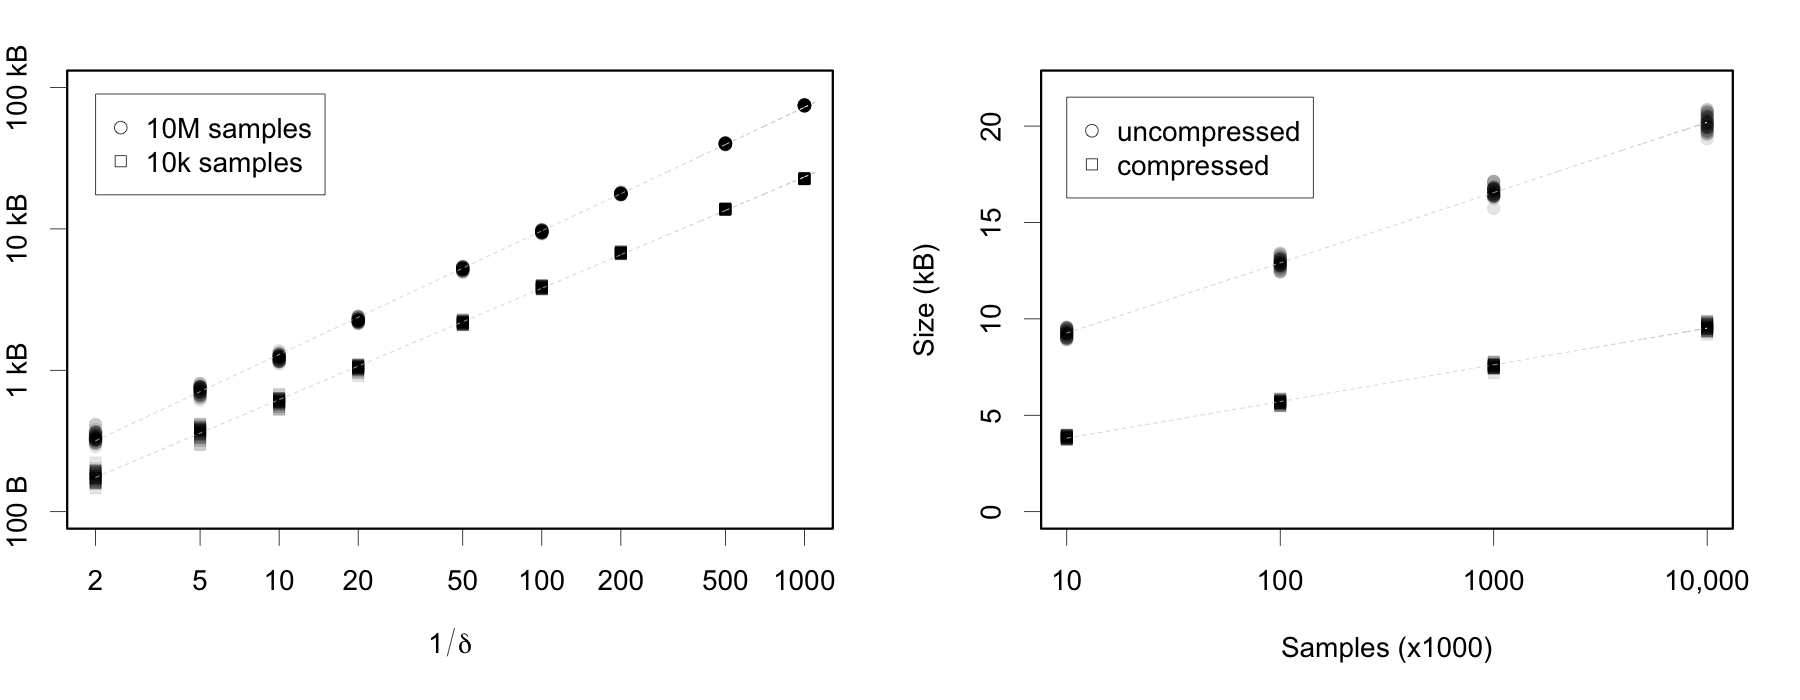

The file beside this chart, header and first rows:
k	samples	compression	size1	size2
0	10	2	172	364
0	10	5	415	928
0	10	10	573	1288
0	10	20	1027	2380
0	10	50	2117	5056
0	10	100	3846	9208
0	10	200	6666	15976
0	10	500	13781	33052
0	10	1000	22691	54436
0	100	2	190	388
0	100	5	430	928
0	100	10	765	1660
0	100	20	1506	3316
0	100	50	3076	6892
0	100	100	5650	12844
0	100	200	10008	23320
0	100	500	21419	51364
0	100	1000	38441	92236
0	1000	2	279	556
0	1000	5	598	1228
0	1000	10	1014	2104
0	1000	20	1945	4180
0	1000	50	4199	9136
0	1000	100	7467	16456
0	1000	200	14014	31144
0	1000	500	30923	69472
0	1000	1000	56465	128560
0	10000	2	314	592
0	10000	5	695	1360
0	10000	10	1238	2500
0	10000	20	2270	4576
0	10000	50	5052	10468
0	10000	100	9355	19684
0	10000	200	17839	38392
0	10000	500	40074	87664
0	10000	1000	74873	164896
1	10	2	184	388
1	10	5	376	820
1	10	10	550	1228
1	10	20	1027	2368
1	10	50	2277	5440
1	10	100	3951	9460
1	10	200	6701	16060
1	10	500	13696	32848
1	10	1000	22861	54844
1	100	2	215	448
1	100	5	511	1096
1	100	10	719	1564
1	100	20	1413	3136
1	100	50	3044	6820
1	100	100	5875	13408
1	100	200	9916	23044
1	100	500	21770	52180
1	100	1000	38301	91900
1	1000	2	309	616
1	1000	5	693	1444
1	1000	10	1004	2104
1	1000	20	1852	3988
1	1000	50	4077	8908
1	1000	100	7645	16828
... 1,380 more rows
